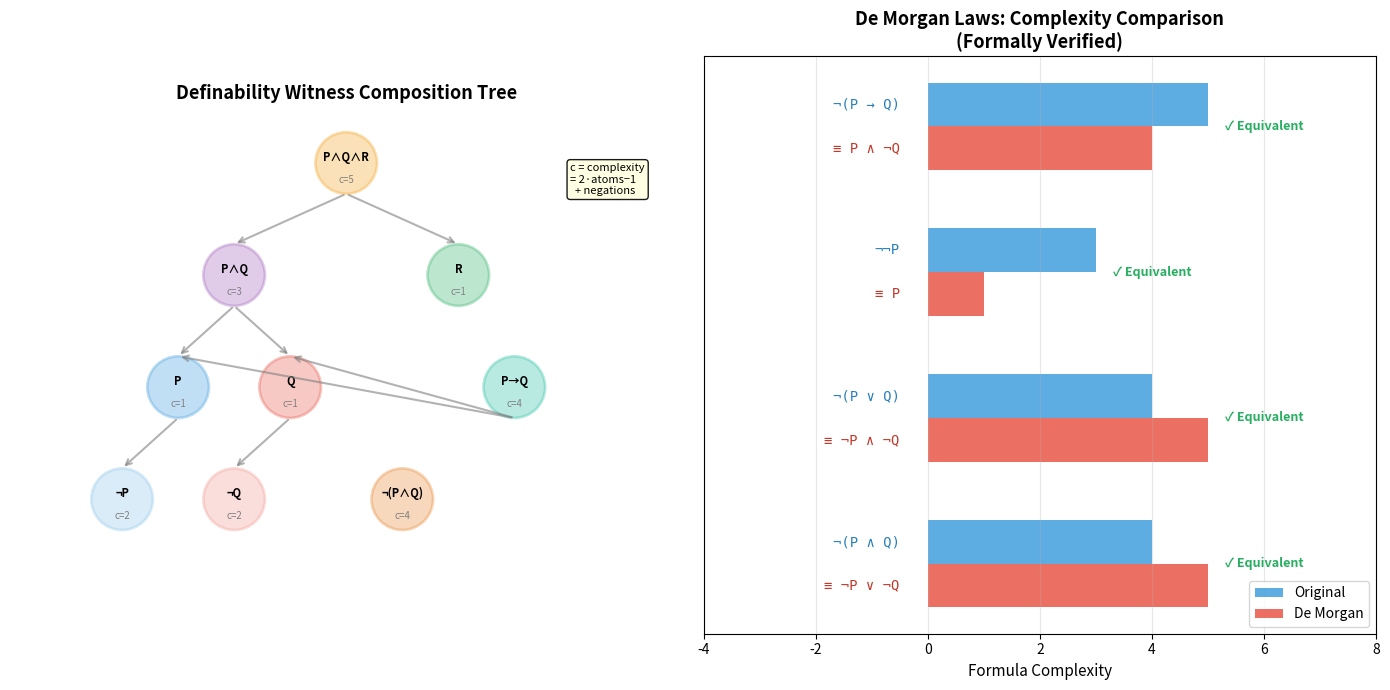

Write Python code to recreate this figure.
#!/usr/bin/env python3
"""
Visualization: Boolean Algebra of Definability Witnesses

Shows how definability witnesses compose under boolean operations
and verifies the De Morgan laws at the formula level. Visualizes
the lattice structure of composed witnesses.
"""

import matplotlib.pyplot as plt
import matplotlib.patches as mpatches
import numpy as np

fig, axes = plt.subplots(1, 2, figsize=(14, 7))

# ---- Panel 1: Witness composition tree ----
ax = axes[0]
ax.set_xlim(-1, 11)
ax.set_ylim(-0.5, 8)
ax.set_aspect('equal')
ax.axis('off')
ax.set_title('Definability Witness Composition Tree', fontsize=13, fontweight='bold')

# Node positions and labels
nodes = {
    'P∧Q∧R': (5, 7),
    'P∧Q': (3, 5),
    'R': (7, 5),
    'P': (2, 3),
    'Q': (4, 3),
    '¬P': (1, 1),
    '¬Q': (3, 1),
    'P→Q': (8, 3),
    '¬(P∧Q)': (6, 1),
}

colors = {
    'P': '#3498db', 'Q': '#e74c3c', 'R': '#27ae60',
    '¬P': '#85c1e9', '¬Q': '#f1948a',
    'P∧Q': '#9b59b6', 'P∧Q∧R': '#f39c12',
    'P→Q': '#1abc9c', '¬(P∧Q)': '#e67e22',
}

complexities = {
    'P': 1, 'Q': 1, 'R': 1,
    '¬P': 2, '¬Q': 2,
    'P∧Q': 3, 'P∧Q∧R': 5,
    'P→Q': 4, '¬(P∧Q)': 4,
}

for label, (x, y) in nodes.items():
    color = colors.get(label, '#95a5a6')
    c = complexities.get(label, '?')
    circle = plt.Circle((x, y), 0.55, color=color, alpha=0.3, ec=color, lw=2)
    ax.add_patch(circle)
    ax.text(x, y + 0.1, label, ha='center', va='center', fontsize=8, fontweight='bold')
    ax.text(x, y - 0.3, f'c={c}', ha='center', va='center', fontsize=7, color='gray')

# Edges
edges = [
    ('P∧Q∧R', 'P∧Q'), ('P∧Q∧R', 'R'),
    ('P∧Q', 'P'), ('P∧Q', 'Q'),
    ('P', '¬P'), ('Q', '¬Q'),
    ('P→Q', 'P'), ('P→Q', 'Q'),
]

for parent, child in edges:
    px, py = nodes[parent]
    cx, cy = nodes[child]
    ax.annotate('', xy=(cx, cy + 0.55), xytext=(px, py - 0.55),
                arrowprops=dict(arrowstyle='->', lw=1.5, color='gray', alpha=0.6))

# Legend
ax.text(9, 7, 'c = complexity\n= 2·atoms−1\n  + negations', fontsize=8,
        bbox=dict(boxstyle='round', facecolor='lightyellow', alpha=0.9),
        va='top')

# ---- Panel 2: De Morgan verification ----
ax = axes[1]

# Show De Morgan equivalences with complexity comparison
de_morgan_cases = [
    ('¬(P ∧ Q)', '¬P ∨ ¬Q', 4, 5),
    ('¬(P ∨ Q)', '¬P ∧ ¬Q', 4, 5),
    ('¬¬P', 'P', 3, 1),
    ('¬(P → Q)', 'P ∧ ¬Q', 5, 4),
]

y_positions = np.arange(len(de_morgan_cases))
left_comp = [c[2] for c in de_morgan_cases]
right_comp = [c[3] for c in de_morgan_cases]

bars1 = ax.barh(y_positions + 0.15, left_comp, 0.3, label='Original',
                color='#3498db', alpha=0.8)
bars2 = ax.barh(y_positions - 0.15, right_comp, 0.3, label='De Morgan',
                color='#e74c3c', alpha=0.8)

# Labels
for i, (left, right, lc, rc) in enumerate(de_morgan_cases):
    ax.text(-0.5, i + 0.15, left, ha='right', va='center', fontsize=10,
            fontfamily='monospace', color='#2980b9')
    ax.text(-0.5, i - 0.15, f'≡ {right}', ha='right', va='center', fontsize=10,
            fontfamily='monospace', color='#c0392b')

    # Equivalence symbol
    equiv = "✓ Equivalent" if True else "✗"
    ax.text(max(lc, rc) + 0.3, i, equiv, ha='left', va='center',
            fontsize=9, color='#27ae60', fontweight='bold')

ax.set_xlabel('Formula Complexity', fontsize=11)
ax.set_title('De Morgan Laws: Complexity Comparison\n(Formally Verified)',
             fontsize=13, fontweight='bold')
ax.set_yticks([])
ax.legend(fontsize=10, loc='lower right')
ax.grid(True, alpha=0.3, axis='x')
ax.set_xlim(-4, 8)

plt.tight_layout()
plt.savefig('viz_boolean_algebra.png', dpi=150, bbox_inches='tight')
print("Saved viz_boolean_algebra.png")
